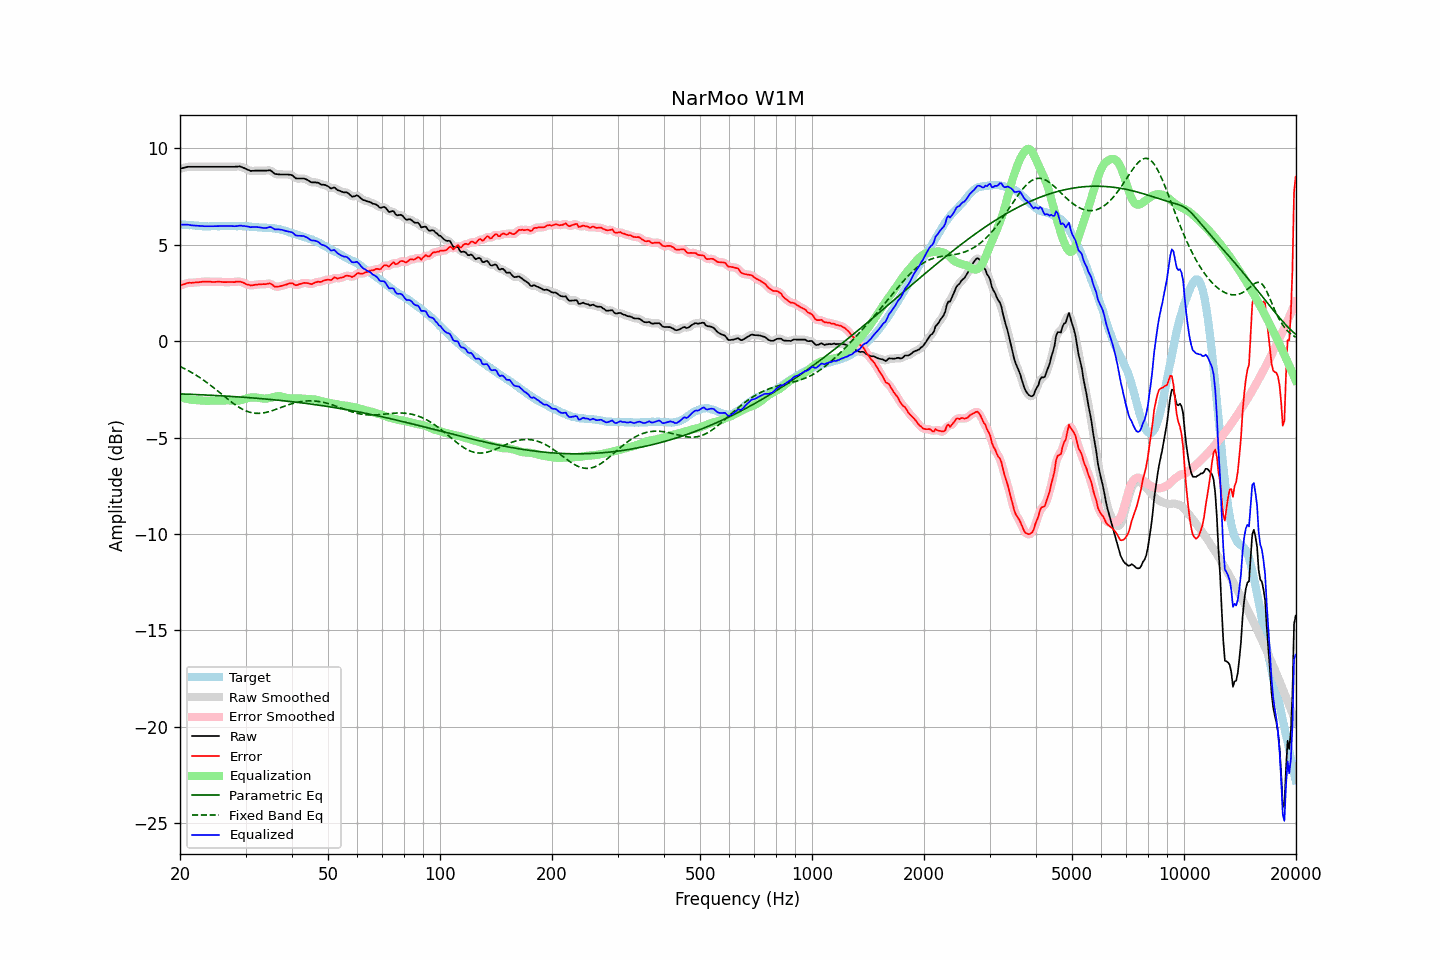

The data file committed next to this chart (first rows):
frequency, raw, error, smoothed, error_smoothed, equalization, parametric_eq, fixed_band_eq, equalized_raw, equalized_smoothed, target
20.00, 8.95, 2.89, 8.95, 2.88, -2.89, -2.73, -1.31, 6.06, 6.05, 6.07
20.20, 8.97, 2.92, 8.97, 2.92, -2.92, -2.74, -1.35, 6.05, 6.05, 6.06
20.40, 8.99, 2.95, 8.99, 2.95, -2.95, -2.74, -1.39, 6.05, 6.05, 6.05
20.61, 9.01, 2.96, 9.01, 2.97, -2.97, -2.74, -1.43, 6.04, 6.05, 6.05
20.81, 9.03, 3.01, 9.03, 3.00, -2.99, -2.75, -1.48, 6.04, 6.04, 6.03
21.02, 9.05, 3.03, 9.05, 3.02, -3.01, -2.75, -1.52, 6.05, 6.04, 6.03
21.23, 9.05, 3.04, 9.05, 3.03, -3.02, -2.75, -1.57, 6.03, 6.03, 6.02
21.44, 9.05, 3.03, 9.05, 3.03, -3.03, -2.76, -1.61, 6.02, 6.02, 6.03
21.66, 9.05, 3.04, 9.05, 3.04, -3.04, -2.76, -1.66, 6.01, 6.01, 6.02
21.87, 9.05, 3.05, 9.05, 3.04, -3.05, -2.76, -1.71, 6.00, 6.00, 6.01
22.09, 9.05, 3.06, 9.05, 3.05, -3.06, -2.77, -1.76, 5.99, 5.99, 6.00
22.31, 9.05, 3.06, 9.05, 3.06, -3.06, -2.77, -1.82, 5.99, 5.99, 6.00
22.54, 9.05, 3.07, 9.05, 3.07, -3.07, -2.77, -1.87, 5.98, 5.98, 5.99
22.76, 9.05, 3.08, 9.05, 3.08, -3.08, -2.78, -1.92, 5.98, 5.98, 5.98
22.99, 9.05, 3.09, 9.05, 3.08, -3.08, -2.78, -1.98, 5.97, 5.97, 5.97
23.22, 9.05, 3.10, 9.05, 3.09, -3.09, -2.79, -2.04, 5.96, 5.96, 5.96
23.45, 9.05, 3.09, 9.05, 3.09, -3.09, -2.79, -2.10, 5.96, 5.96, 5.97
23.69, 9.05, 3.10, 9.05, 3.09, -3.09, -2.79, -2.16, 5.96, 5.96, 5.96
23.92, 9.05, 3.10, 9.05, 3.09, -3.09, -2.80, -2.22, 5.96, 5.96, 5.96
24.16, 9.05, 3.09, 9.05, 3.09, -3.09, -2.80, -2.29, 5.96, 5.96, 5.97
24.40, 9.05, 3.08, 9.05, 3.08, -3.09, -2.81, -2.35, 5.97, 5.97, 5.98
24.65, 9.05, 3.08, 9.05, 3.08, -3.08, -2.81, -2.42, 5.97, 5.97, 5.98
24.89, 9.05, 3.08, 9.05, 3.08, -3.08, -2.82, -2.48, 5.97, 5.97, 5.98
25.14, 9.05, 3.09, 9.05, 3.08, -3.08, -2.82, -2.55, 5.97, 5.97, 5.97
25.39, 9.05, 3.09, 9.05, 3.09, -3.08, -2.83, -2.62, 5.97, 5.97, 5.97
25.65, 9.05, 3.09, 9.05, 3.08, -3.08, -2.83, -2.69, 5.98, 5.98, 5.97
25.91, 9.05, 3.08, 9.05, 3.08, -3.07, -2.83, -2.75, 5.98, 5.98, 5.98
26.16, 9.05, 3.07, 9.05, 3.07, -3.07, -2.84, -2.82, 5.98, 5.98, 5.99
26.43, 9.05, 3.07, 9.05, 3.07, -3.07, -2.84, -2.89, 5.98, 5.98, 5.99
26.69, 9.05, 3.07, 9.05, 3.07, -3.07, -2.85, -2.96, 5.98, 5.98, 5.99
26.96, 9.05, 3.08, 9.05, 3.07, -3.07, -2.85, -3.02, 5.98, 5.98, 5.98
27.23, 9.05, 3.08, 9.05, 3.07, -3.07, -2.86, -3.09, 5.98, 5.98, 5.98
27.50, 9.05, 3.08, 9.05, 3.07, -3.08, -2.86, -3.15, 5.97, 5.97, 5.98
27.77, 9.05, 3.07, 9.05, 3.07, -3.08, -2.87, -3.22, 5.97, 5.97, 5.99
28.05, 9.05, 3.07, 9.05, 3.08, -3.09, -2.88, -3.28, 5.96, 5.97, 5.99
28.33, 9.06, 3.10, 9.06, 3.09, -3.09, -2.88, -3.33, 5.97, 5.97, 5.97
28.62, 9.06, 3.10, 9.07, 3.10, -3.08, -2.89, -3.39, 5.98, 5.98, 5.97
28.90, 9.07, 3.10, 9.06, 3.09, -3.07, -2.89, -3.44, 6.00, 5.99, 5.98
29.19, 9.05, 3.08, 9.05, 3.08, -3.05, -2.90, -3.49, 6.00, 5.99, 5.98
29.48, 9.01, 3.05, 9.02, 3.05, -3.03, -2.90, -3.54, 5.98, 5.99, 5.97
29.78, 8.98, 3.02, 8.98, 3.01, -3.01, -2.91, -3.58, 5.98, 5.97, 5.97
30.08, 8.94, 2.97, 8.94, 2.97, -2.98, -2.92, -3.61, 5.96, 5.96, 5.98
30.38, 8.90, 2.94, 8.90, 2.94, -2.95, -2.92, -3.65, 5.95, 5.95, 5.97
30.68, 8.87, 2.93, 8.87, 2.91, -2.93, -2.93, -3.67, 5.94, 5.93, 5.95
30.99, 8.83, 2.89, 8.84, 2.90, -2.92, -2.93, -3.70, 5.91, 5.92, 5.95
31.30, 8.84, 2.91, 8.84, 2.90, -2.91, -2.94, -3.72, 5.93, 5.92, 5.94
31.61, 8.84, 2.92, 8.84, 2.91, -2.92, -2.95, -3.73, 5.93, 5.92, 5.93
31.93, 8.85, 2.93, 8.85, 2.93, -2.92, -2.95, -3.74, 5.93, 5.93, 5.92
32.24, 8.85, 2.94, 8.85, 2.94, -2.93, -2.96, -3.74, 5.92, 5.92, 5.92
32.57, 8.85, 2.96, 8.85, 2.95, -2.94, -2.97, -3.74, 5.91, 5.91, 5.90
32.89, 8.85, 2.96, 8.85, 2.96, -2.95, -2.98, -3.74, 5.90, 5.90, 5.90
33.22, 8.85, 2.96, 8.85, 2.96, -2.97, -2.98, -3.73, 5.88, 5.88, 5.90
33.55, 8.85, 2.97, 8.85, 2.96, -2.98, -2.99, -3.72, 5.87, 5.87, 5.89
33.89, 8.85, 2.96, 8.85, 2.96, -2.98, -3.00, -3.70, 5.87, 5.87, 5.90
34.23, 8.85, 2.98, 8.86, 2.98, -2.97, -3.00, -3.68, 5.88, 5.89, 5.88
34.57, 8.86, 2.99, 8.87, 2.99, -2.96, -3.01, -3.66, 5.90, 5.91, 5.88
34.92, 8.87, 3.01, 8.85, 2.98, -2.94, -3.02, -3.64, 5.93, 5.91, 5.87
35.27, 8.82, 2.95, 8.81, 2.94, -2.92, -3.03, -3.61, 5.90, 5.89, 5.88
35.62, 8.75, 2.90, 8.75, 2.89, -2.90, -3.04, -3.58, 5.85, 5.86, 5.86
35.97, 8.68, 2.83, 8.70, 2.85, -2.88, -3.04, -3.56, 5.80, 5.82, 5.86
... 635 more rows
